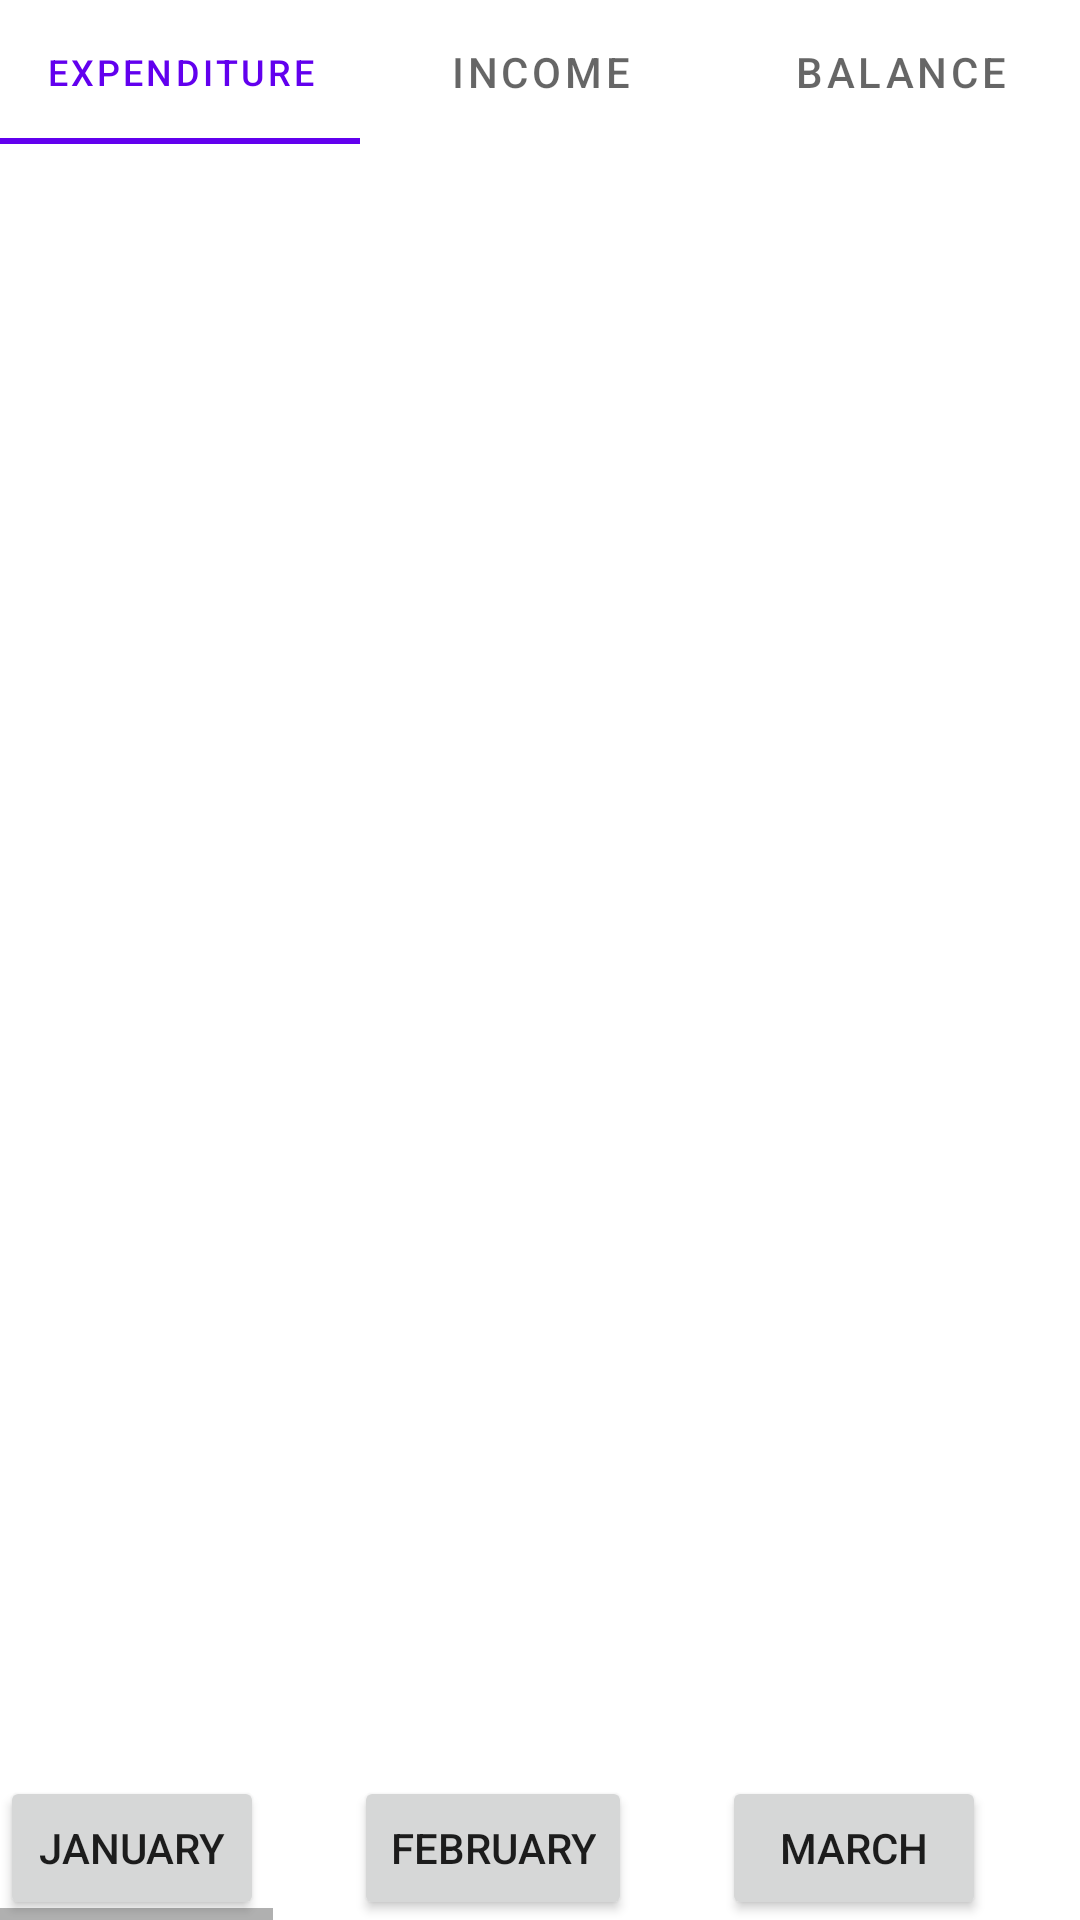

Layout XML and referenced resources for this Android screen:
<!-- AndroidManifest.xml: application theme Theme.CarteiraEducada -->
<!-- res/layout/fragment_months.xml -->
<?xml version="1.0" encoding="utf-8"?>
<androidx.constraintlayout.widget.ConstraintLayout
            android:layout_width="match_parent"
            android:layout_height="match_parent"
            xmlns:android="http://schemas.android.com/apk/res/android"
            xmlns:tools="http://schemas.android.com/tools"
            xmlns:app="http://schemas.android.com/apk/res-auto"
            tools:context=".ui.months.MonthsFragment"
            >

            <com.google.android.material.tabs.TabLayout
                android:id="@+id/tabs"
                android:layout_width="match_parent"
                android:layout_height="wrap_content"
                app:layout_constraintTop_toTopOf="parent"
                app:layout_constraintStart_toStartOf="parent">

                <com.google.android.material.tabs.TabItem
                    android:layout_width="wrap_content"
                    android:layout_height="wrap_content"
                    android:text="@string/expenditure"
                    />
                <com.google.android.material.tabs.TabItem
                    android:layout_width="wrap_content"
                    android:layout_height="wrap_content"
                    android:text="@string/income"
                    />
                <com.google.android.material.tabs.TabItem
                    android:layout_width="wrap_content"
                    android:layout_height="wrap_content"
                    android:text="@string/balance"
                    />
            </com.google.android.material.tabs.TabLayout>
            <androidx.viewpager.widget.ViewPager
                app:layout_constraintTop_toBottomOf="@id/tabs"
                app:layout_constraintBottom_toTopOf="@id/months_btns"
                android:id="@+id/vp_months"
                android:layout_width="match_parent"
                android:layout_height="0dp"
                app:layout_constraintStart_toStartOf="parent"
                />
            <HorizontalScrollView
                android:id="@+id/months_btns"
                android:layout_width="match_parent"
                android:layout_height="wrap_content"
                app:layout_constraintBottom_toBottomOf="parent"
                app:layout_constraintStart_toStartOf="parent"
                >
                <LinearLayout
                    android:layout_width="match_parent"
                    android:layout_height="wrap_content">
                <Button
                    android:id="@+id/btn_jan"
                    android:layout_width="wrap_content"
                    android:layout_height="wrap_content"
                    android:text="@string/january"
                    android:layout_marginEnd="30dp"
                    />
                <Button
                    android:id="@+id/btn_fev"
                    android:layout_width="wrap_content"
                    android:layout_height="wrap_content"
                    android:layout_marginEnd="30dp"
                    android:text="@string/february"/>
                <Button
                    android:id="@+id/btn_mar"
                    android:layout_width="wrap_content"
                    android:layout_height="wrap_content"
                    android:layout_marginEnd="30dp"
                    android:text="@string/march"/>
                <Button
                    android:id="@+id/btn_abr"
                    android:layout_width="wrap_content"
                    android:layout_height="wrap_content"
                    android:layout_marginEnd="30dp"
                    android:text="@string/april"/>
                <Button
                    android:id="@+id/btn_may"
                    android:layout_width="wrap_content"
                    android:layout_height="wrap_content"
                    android:layout_marginEnd="30dp"
                    android:text="@string/may"/>
                <Button
                    android:id="@+id/btn_jun"
                    android:layout_width="wrap_content"
                    android:layout_height="wrap_content"
                    android:layout_marginEnd="30dp"
                    android:text="@string/june"/>
                <Button
                    android:id="@+id/btn_jul"
                    android:layout_width="wrap_content"
                    android:layout_height="wrap_content"
                    android:layout_marginEnd="30dp"
                    android:text="@string/july"/>
                <Button
                    android:id="@+id/btn_ago"
                    android:layout_width="wrap_content"
                    android:layout_height="wrap_content"
                    android:layout_marginEnd="30dp"
                    android:text="@string/august"/>
                <Button
                    android:id="@+id/btn_sep"
                    android:layout_width="wrap_content"
                    android:layout_height="wrap_content"
                    android:layout_marginEnd="30dp"
                    android:text="@string/september"/>
                <Button
                    android:id="@+id/btn_oct"
                    android:layout_width="wrap_content"
                    android:layout_height="wrap_content"
                    android:layout_marginEnd="30dp"
                    android:text="@string/october"/>
                <Button
                    android:id="@+id/btn_nov"
                    android:layout_width="wrap_content"
                    android:layout_height="wrap_content"
                    android:layout_marginEnd="30dp"
                    android:text="@string/november"/>
                <Button
                    android:id="@+id/btn_dec"
                    android:layout_width="wrap_content"
                    android:layout_height="wrap_content"
                    android:text="@string/december"/>
                </LinearLayout>
            </HorizontalScrollView>

        </androidx.constraintlayout.widget.ConstraintLayout>
<!-- resources referenced by this layout -->
<resources>
  <string name="april">April</string>
  <string name="august">August</string>
  <string name="balance">Balance</string>
  <string name="december">December</string>
  <string name="expenditure">Expenditure</string>
  <string name="february">February</string>
  <string name="income">Income</string>
  <string name="january">January</string>
  <string name="july">July</string>
  <string name="june">June</string>
  <string name="march">March</string>
  <string name="may">May</string>
  <string name="november">November</string>
  <string name="october">October</string>
  <string name="september">September</string>
  <style name="Theme.CarteiraEducada" parent="Theme.MaterialComponents.DayNight.DarkActionBar">
          
          <item name="colorPrimary">@color/purple_500</item>
          <item name="colorPrimaryVariant">@color/purple_700</item>
          <item name="colorOnPrimary">@color/white</item>
          
          <item name="colorSecondary">@color/teal_200</item>
          <item name="colorSecondaryVariant">@color/teal_700</item>
          <item name="colorOnSecondary">@color/black</item>
          
          <item name="android:statusBarColor" tools:targetApi="l">?attr/colorPrimaryVariant</item>
          
      </style>
  <color name="purple_500">#FF6200EE</color>
  <color name="purple_700">#FF3700B3</color>
  <color name="white">#FFFFFFFF</color>
  <color name="teal_200">#FF03DAC5</color>
  <color name="teal_700">#FF018786</color>
  <color name="black">#FF000000</color>
</resources>
